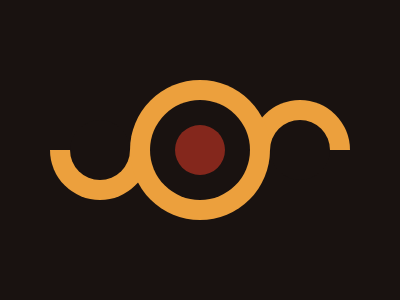

Reproduce this picture with HTML and CSS.

<div class='yellow circle' id='outer'></div>
<div class='brown circle' id='mid'></div>
<div class='circle' id='inner'></div>

<div class='yellow circle oside' id='oleft'></div>
<div class='brown circle iside' id='ileft'></div>
<div class='brown cover' id='lcover'></div>

<div class='yellow circle oside' id='oright'></div>
<div class='brown circle iside' id='iright'></div>
<div class='brown cover' id='rcover'></div>

<style>
  body{
    margin:0px;
    background:#191210;    
  }
  div {
    position:absolute;
  }
  .yellow{
    background:#ECA03D;
  }
  .brown{
    background:#191210;
  }
  .circle{
    border-radius:50%;
  }
  .oside{
    height:100px;
    width:100px;
    margin-top:100px;
    z-index:-2;
  }
  .iside{
    height:60px;
    width:60px;
    margin-top:120px;
  }
  .cover{
    height:50px;
    width:100px;
    z-index:-1;
  }
  #outer{
    height:140px;
    width:140px;
    margin-left:130px;
    margin-top:80px;
  }
  #mid{
    height:100px;
    width:100px;
    margin-left:150px;
    margin-top:100px;
  }
  #inner{
    height:50px;
    width:50px;
    background:#84271C;
    margin-left:175px;
    margin-top:125px;
  }
  #oleft{
    margin-left:50px;
  }
  #ileft{
    margin-left:70px;
  }
  #lcover{
    margin-top:100px;
    margin-left:50px;
  }
  #oright{
    margin-left:250px;
  }
  #iright{
    margin-left:270px;
  }
  #rcover{
    margin-top:150px;
    margin-left:250px;
  }
</style>
